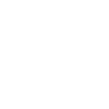
t = 0.00 s
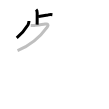
t = 3.25 s
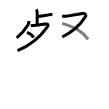
t = 6.50 s
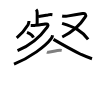
t = 9.50 s
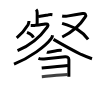
t = 12.75 s
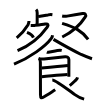
t = 16.00 s

The animated SVG that drew these frames (rendered in a browser with its animation timeline set to each time). Animation: 16 SMIL elements (animate=16); one cycle of 16.00 s.

<svg width="109px" height="109px" viewBox="0 0 px 109px" xmlns="http://www.w3.org/2000/svg" xmlns:xlink="http://www.w3.org/1999/xlink" xml:space="preserve" version="1.1"  baseProfile="full">
<path d="M36.12,9.53c0.93,0.93,1.08,2.35,1.08,3.35c0,0.36,0.01,9.56-0.07,11.75" style="fill:none;stroke:black;stroke-width:3;opacity:0">
  <animate attributeType="CSS" attributeName="opacity" from="0" to="1" begin="0s" dur="1s" repeatCount="0" fill="freeze" />
</path>
<path d="M38.18,16.65c3.06-0.58,7.39-1.25,9.89-1.74c1.43-0.38,2.87-0.46,4.33-0.23" style="fill:none;stroke:black;stroke-width:3;opacity:0">
  <animate attributeType="CSS" attributeName="opacity" from="0" to="1" begin="1s" dur="1s" repeatCount="0" fill="freeze" />
</path>
<path d="M28.97,21.03c-0.04,1.31-0.33,2.54-0.88,3.69c-2.34,3.78-5.59,8.53-11.37,13.17" style="fill:none;stroke:black;stroke-width:3;opacity:0">
  <animate attributeType="CSS" attributeName="opacity" from="0" to="1" begin="2s" dur="1s" repeatCount="0" fill="freeze" />
</path>
<path d="M30.72,25.57c1.26,0.03,2.51-0.03,3.76-0.18c2.65-0.25,8.11-0.72,10.81-1.33c2.63-0.59,3.59,0.72,1.94,3c-5.99,8.3-17.1,18.33-29.71,23.54" style="fill:none;stroke:black;stroke-width:3;opacity:0">
  <animate attributeType="CSS" attributeName="opacity" from="0" to="1" begin="3s" dur="1s" repeatCount="0" fill="freeze" />
</path>
<path d="M26.99,32.42c2.71,1.13,5.75,3.41,6.43,5.17" style="fill:none;stroke:black;stroke-width:3;opacity:0">
  <animate attributeType="CSS" attributeName="opacity" from="0" to="1" begin="4s" dur="1s" repeatCount="0" fill="freeze" />
</path>
<path d="M62.15,16.07c1.66,0.35,3.31,0.37,4.94,0.05c3.11-0.47,11.89-1.95,15.55-2.53c2.58-0.41,4.01,1.18,2.49,3.57c-5.76,9.11-13.42,15.17-22.88,19.87" style="fill:none;stroke:black;stroke-width:3;opacity:0">
  <animate attributeType="CSS" attributeName="opacity" from="0" to="1" begin="5s" dur="1s" repeatCount="0" fill="freeze" />
</path>
<path d="M62.1,23.38c12.9,4,19.78,7.37,26.03,16.03" style="fill:none;stroke:black;stroke-width:3;opacity:0">
  <animate attributeType="CSS" attributeName="opacity" from="0" to="1" begin="6s" dur="1s" repeatCount="0" fill="freeze" />
</path>
<path d="M52.55,35.25c-0.16,1.29-0.63,2.42-1.41,3.38C45.48,46.31,29.97,57.73,14,64.14" style="fill:none;stroke:black;stroke-width:3;opacity:0">
  <animate attributeType="CSS" attributeName="opacity" from="0" to="1" begin="7s" dur="1s" repeatCount="0" fill="freeze" />
</path>
<path d="M53.5,39.38c6,3.5,18.89,10.74,27.64,15.09c3.53,1.64,7.15,3.07,10.86,4.27" style="fill:none;stroke:black;stroke-width:3;opacity:0">
  <animate attributeType="CSS" attributeName="opacity" from="0" to="1" begin="8s" dur="1s" repeatCount="0" fill="freeze" />
</path>
<path d="M 46.85,52.2 c 0.36,0.15 1.02,0.19 1.39,0.15 2.3,-0.25 9.959583,-2.17 12.189583,-2 0.6,0.05 0.96,0.07 1.27,0.14" style="fill:none;stroke:black;stroke-width:3;opacity:0">
  <animate attributeType="CSS" attributeName="opacity" from="0" to="1" begin="9s" dur="1s" repeatCount="0" fill="freeze" />
</path>
<path d="M38.43,58.31c1.94,0.81,3.82,0.78,5.56,0.62c5.97-0.55,17.16-1.74,21.13-2.08c1.82-0.16,3.76,0.56,3.76,2.66c0,4.24-0.01,11.14-0.01,17.24" style="fill:none;stroke:black;stroke-width:3;opacity:0">
  <animate attributeType="CSS" attributeName="opacity" from="0" to="1" begin="10s" dur="1s" repeatCount="0" fill="freeze" />
</path>
<path d="M41.69,68.06C51.25,67,60.5,66,67.94,65.42" style="fill:none;stroke:black;stroke-width:3;opacity:0">
  <animate attributeType="CSS" attributeName="opacity" from="0" to="1" begin="11s" dur="1s" repeatCount="0" fill="freeze" />
</path>
<path d="M41.8,76.78C51.12,76,58.62,75,67.53,74.53" style="fill:none;stroke:black;stroke-width:3;opacity:0">
  <animate attributeType="CSS" attributeName="opacity" from="0" to="1" begin="12s" dur="1s" repeatCount="0" fill="freeze" />
</path>
<path d="M39.43,59.31c0.88,0.88,0.94,1.81,0.94,2.89c0,3.29,0.12,28.43,0.12,32.42c0,3.5,0.5,4,3.62,2.12c2.74-1.64,7.62-4.75,11.12-6.94" style="fill:none;stroke:black;stroke-width:3;opacity:0">
  <animate attributeType="CSS" attributeName="opacity" from="0" to="1" begin="13s" dur="1s" repeatCount="0" fill="freeze" />
</path>
<path d="M77.53,77.35c-0.28,1.15-0.84,1.9-1.51,2.53c-2.14,2-3.51,3.62-6.31,5.71" style="fill:none;stroke:black;stroke-width:3;opacity:0">
  <animate attributeType="CSS" attributeName="opacity" from="0" to="1" begin="14s" dur="1s" repeatCount="0" fill="freeze" />
</path>
<path d="M52.31,80.01c3.09,0,15.44,9.49,22.53,14.6c2.84,2.04,5.85,3.65,9.28,4.51" style="fill:none;stroke:black;stroke-width:3;opacity:0">
  <animate attributeType="CSS" attributeName="opacity" from="0" to="1" begin="15s" dur="1s" repeatCount="0" fill="freeze" />
</path>
</svg>
